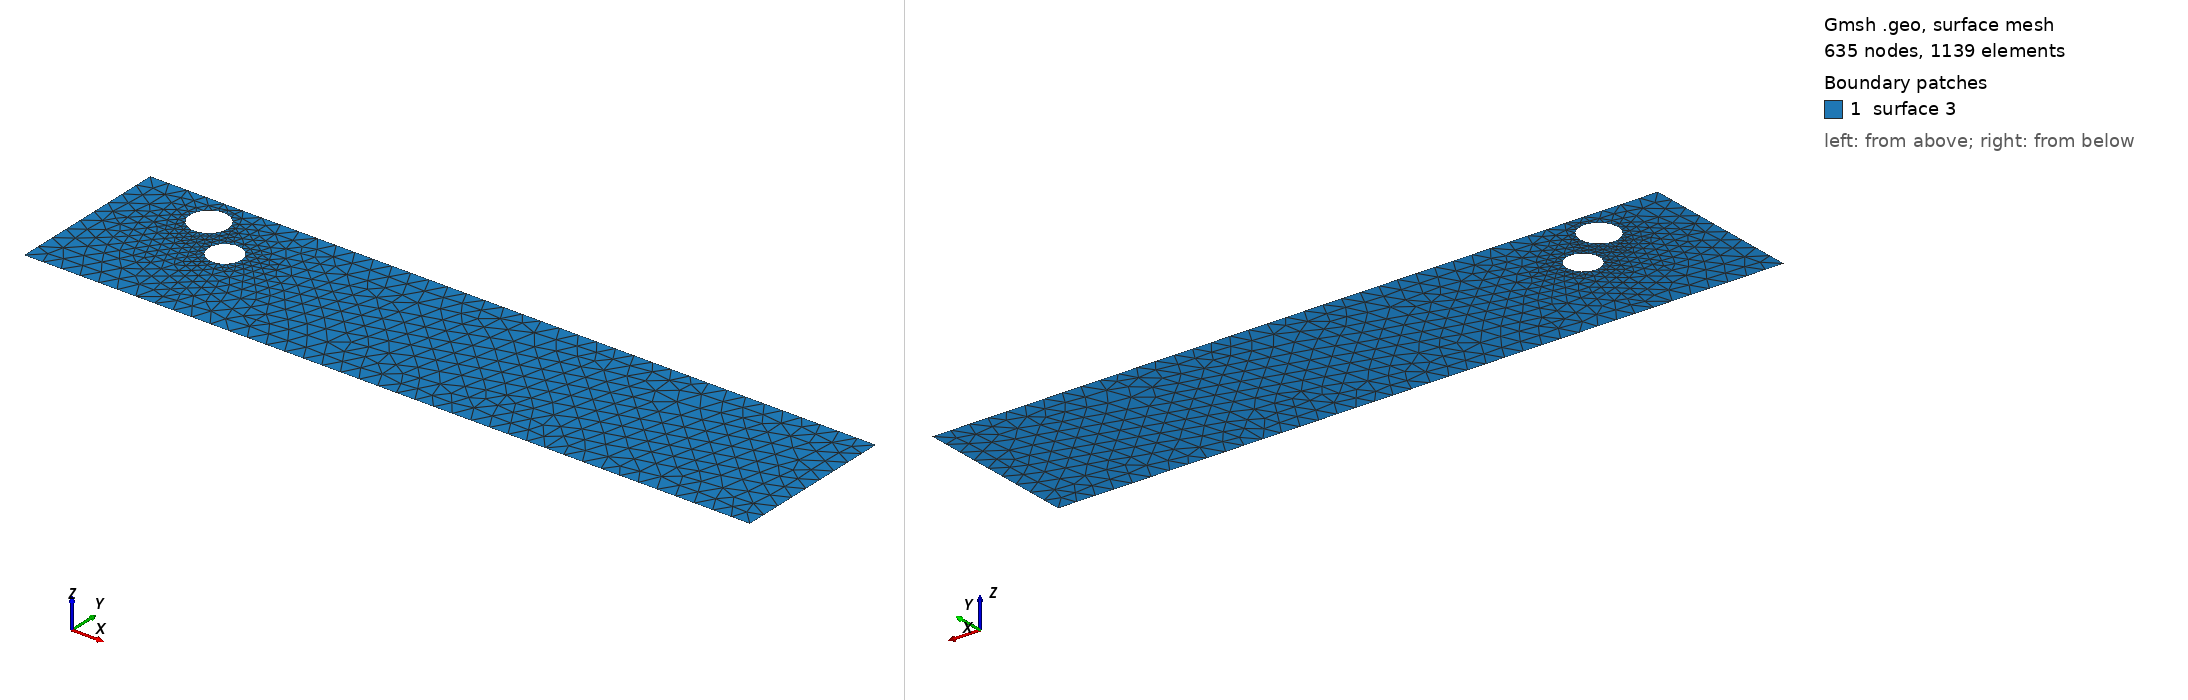

Gmsh geometry script, surface-meshed: 635 nodes, 1139 surface elements. Boundary patches (legend numbers): 1 surface 3. Left view from above one corner, right view from below the opposite corner. The script declares no physical surfaces, so the legend lists its geometric surfaces. The drawing asked Gmsh for element sizes between 1% and 20% of the model's largest extent; the script's own settings can give other sizes.

=== cad_406.geo (drawn) ===
//+
SetFactory("OpenCASCADE");
//+
Point(1) = {0.788562, -3.541701, 0.000000, 1.000000};
//+
Point(2) = {38.843816, -3.541701, 0.000000, 1.000000};
//+
Point(3) = {38.843816, 5.055096, 0.000000, 1.000000};
//+
Point(4) = {0.788562, 5.055096, 0.000000, 1.000000};
//+
Line(1) = {4, 1};
//+
Line(2) = {1, 2};
//+
Line(3) = {2, 3};
//+
Line(4) = {3, 4};
//+
Curve Loop(1) = {1, 2, 3, 4};
//+
Point(6) = {8.201511, 1.626944, 0.000000, 0.085817};
//+
Point(5) = {7.343343, 1.626944, 0.000000, 0.085817};
//+
Point(7) = {6.914260, 2.370139, 0.000000, 0.085817};
//+
Point(8) = {6.914260, 0.883749, 0.000000, 0.085817};
//+
Point(10) = {6.112569, 3.427225, 0.000000, 0.098530};
//+
Point(9) = {5.127267, 3.427225, 0.000000, 0.098530};
//+
Point(11) = {4.634616, 4.280522, 0.000000, 0.098530};
//+
Point(12) = {4.634616, 2.573929, 0.000000, 0.098530};
//+
Ellipse(5) = {6, 5, 7, 7};
//+
Ellipse(6) = {7, 5, 8, 8};
//+
Ellipse(7) = {8, 5, 6, 6};
//+
Curve Loop(2) = {5, 6, 7};
//+
Ellipse(8) = {10, 9, 11, 11};
//+
Ellipse(9) = {11, 9, 12, 12};
//+
Ellipse(10) = {12, 9, 10, 10};
//+
Curve Loop(3) = {8, 9, 10};
//+
Plane Surface(3) = {1, 2, 3};
//+
Physical Curve("INFLOW", 100) = {1};
//+
Physical Curve("OUTFLOW", 101) = {3};
//+
Physical Curve("WALL_BOUNDARY", 102) = {2, 4};
//+
Physical Curve("OBSTACLE", 103) = {5, 6, 7, 8, 9, 10};
